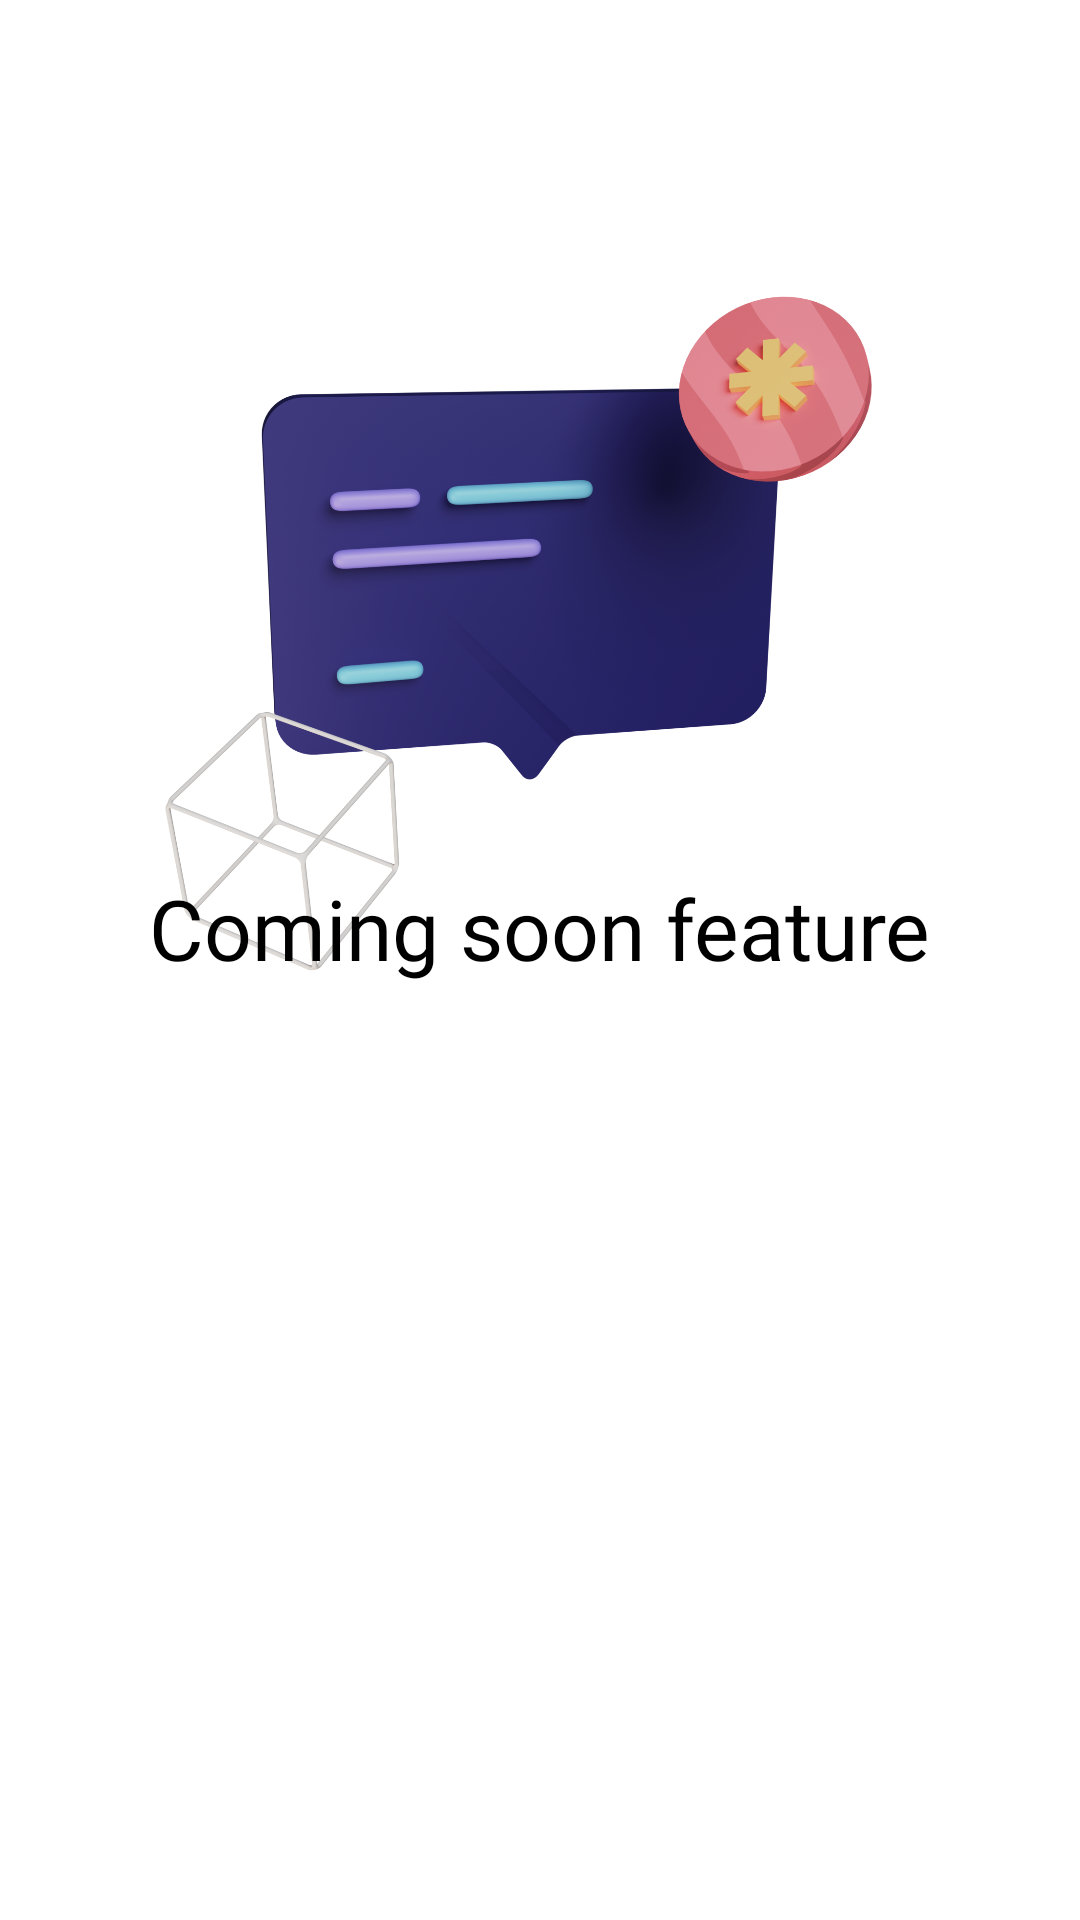

The Android layout XML behind this screen, and the referenced resources:
<!-- AndroidManifest.xml: application theme Theme.FoundUp -->
<!-- res/layout/fragment_chat.xml -->
<?xml version="1.0" encoding="utf-8"?>
<androidx.constraintlayout.widget.ConstraintLayout xmlns:android="http://schemas.android.com/apk/res/android"
    xmlns:app="http://schemas.android.com/apk/res-auto"
    xmlns:tools="http://schemas.android.com/tools"
    android:layout_width="match_parent"
    android:layout_height="match_parent"
    android:background="@color/white"
    tools:context=".ui.chat.ChatFragment">

    <ImageView
        android:id="@+id/imgComingSoon"
        android:layout_width="260dp"
        android:layout_height="wrap_content"
        android:contentDescription="@string/coming_soon_image"
        android:src="@drawable/ic_coming_soon"
        app:layout_constraintBottom_toTopOf="@+id/text_chat"
        app:layout_constraintEnd_toEndOf="parent"
        app:layout_constraintHorizontal_bias="0.496"
        app:layout_constraintStart_toStartOf="parent"
        app:layout_constraintTop_toTopOf="parent"
        app:layout_constraintVertical_bias="0.309" />

    <TextView
        android:id="@+id/text_chat"
        style="@style/Header_1"
        android:layout_width="wrap_content"
        android:layout_height="wrap_content"
        android:layout_marginBottom="296dp"
        android:padding="16dp"
        android:text="@string/title_chat"
        android:textColor="@color/black"
        android:textSize="28sp"
        app:layout_constraintBottom_toBottomOf="parent"
        app:layout_constraintEnd_toEndOf="parent"
        app:layout_constraintStart_toStartOf="parent" />

</androidx.constraintlayout.widget.ConstraintLayout>
<!-- resources referenced by this layout -->
<resources>
  <color name="black">#FF000000</color>
  <color name="white">#FFFFFFFF</color>
  <!-- drawable ic_coming_soon: png bitmap (drawable, 877095 bytes) -->
  <string name="coming_soon_image">coming soon image</string>
  <string name="title_chat">Coming soon feature</string>
  <style name="Header_1">
          <item name="android:fontFamily">@font/kanit_bold</item>
          <item name="android:textColor">@color/white</item>
          <item name="android:textSize">32sp</item>
      </style>
  <style name="Theme.FoundUp" parent="Theme.MaterialComponents.DayNight.NoActionBar">
          
          <item name="colorPrimary">@color/medium_purple</item>
          <item name="colorPrimaryVariant">@color/purple_700</item>
          <item name="colorOnPrimary">@color/white</item>
          
          <item name="colorSecondary">@color/teal_200</item>
          <item name="colorSecondaryVariant">@color/teal_700</item>
          <item name="colorOnSecondary">@color/black</item>
  
          
          <item name="android:statusBarColor">?attr/colorPrimaryVariant</item>
          <item name="android:windowDrawsSystemBarBackgrounds">true</item>
          <item name="android:windowTranslucentStatus">true</item>
          <item name="android:fitsSystemWindows">true</item>
  
          <item name="colorButtonNormal">@android:color/transparent</item>
      </style>
  <color name="medium_purple">#7D53DE</color>
  <color name="purple_700">#FF3700B3</color>
  <color name="teal_200">#FF03DAC5</color>
  <color name="teal_700">#FF018786</color>
</resources>
